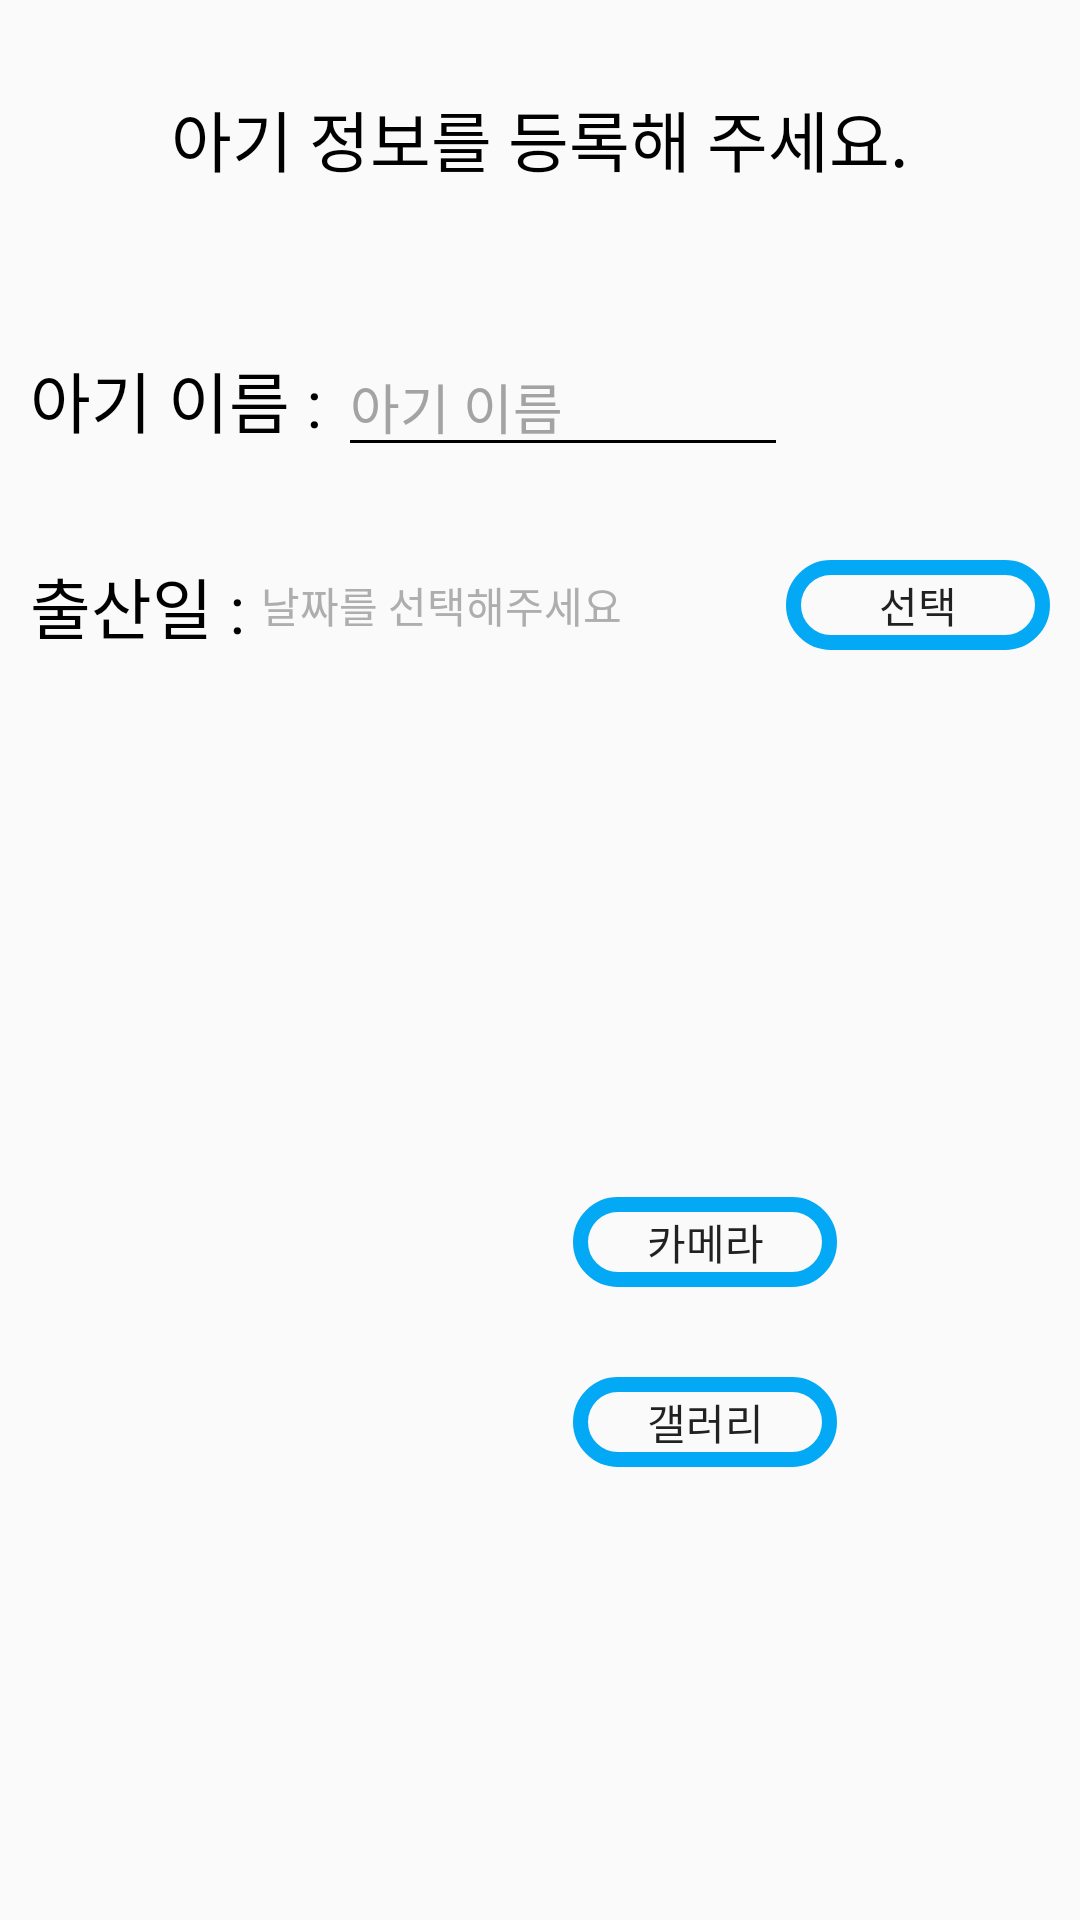

This screen was rendered from an Android layout file. Write that file and the resources it references.
<!-- AndroidManifest.xml: application theme Theme.Bubba -->
<!-- res/layout/register_dialog.xml -->
<?xml version="1.0" encoding="utf-8"?>
<LinearLayout xmlns:android="http://schemas.android.com/apk/res/android"
    android:orientation="vertical"
    android:layout_width="match_parent"
    android:layout_height="wrap_content">

    <TextView
        android:layout_marginHorizontal="50dp"
        android:layout_marginTop="30dp"
        android:layout_width="wrap_content"
        android:layout_height="wrap_content"
        android:text="아기 정보를 등록해 주세요."
        android:textColor="@color/black"
        android:textAppearance="@style/TextAppearance.AppCompat.Large"
        android:layout_gravity="center"
        />

    <LinearLayout
        android:layout_marginTop="50dp"
        android:layout_marginStart="10dp"
        android:layout_width="wrap_content"
        android:layout_height="wrap_content"
        android:orientation="horizontal"
        android:layout_marginBottom="30dp">
        <TextView
            android:layout_width="wrap_content"
            android:layout_height="wrap_content"
            android:text="아기 이름 : "
            android:textColor="@color/black"
            android:textAppearance="@style/TextAppearance.AppCompat.Large"/>

        <com.google.android.material.textfield.TextInputEditText
            android:id="@+id/register_dialog_babyname_textfield"
            android:layout_width="150dp"
            android:layout_height="wrap_content"
            android:hint="아기 이름"
            android:textColor="@color/black"
            android:backgroundTint="@color/black"
            android:textColorHint="#A3A3A3"
            android:maxLines="1"
            />
    </LinearLayout>
    


    <LinearLayout
        android:layout_width="match_parent"
        android:layout_height="wrap_content"
        android:layout_marginStart="10dp"
        android:orientation="horizontal">
        <TextView
            android:layout_width="wrap_content"
            android:layout_height="wrap_content"
            android:text="출산일 : "
            android:textColor="@color/black"
            android:layout_gravity="center"
            android:textAppearance="@style/TextAppearance.AppCompat.Large"/>

        <TextView
            android:id="@+id/register_dialog_date"
            android:layout_width="wrap_content"
            android:layout_height="wrap_content"
            android:layout_weight="1"
            android:text="날짜를 선택해주세요"
            android:maxLines="1"
            android:textColor="#AEAEAE"
            android:layout_gravity="center" />

        <Button
            android:id="@+id/register_dialog_popcalendar"
            android:layout_marginStart="20dp"
            android:layout_marginEnd="10dp"
            android:layout_width="wrap_content"
            android:layout_height="30dp"
            android:layout_gravity="center"
            android:text="선택"
            android:background="@drawable/button_effect"/>
    </LinearLayout>

    <LinearLayout
        android:layout_marginTop="30dp"
        android:layout_gravity="center"
        android:layout_width="wrap_content"
        android:layout_height="match_parent"
        android:orientation="horizontal">

        <ImageView
            android:id="@+id/register_dialog_babyImageView"
            android:layout_gravity="center"
            android:layout_width="100dp"
            android:layout_height="100dp"/>

        <LinearLayout
            android:layout_marginLeft="10dp"
            android:layout_width="wrap_content"
            android:layout_height="wrap_content"
            android:layout_gravity="center"
            android:orientation="vertical">

            <Button
                android:id="@+id/register_dialog_camera"
                android:layout_marginBottom="30dp"
                android:layout_width="wrap_content"
                android:layout_height="30dp"
                android:text="카메라"
                android:background="@drawable/button_effect"/>

            <Button
                android:id="@+id/register_dialog_gallery"
                android:layout_width="wrap_content"
                android:layout_height="30dp"
                android:layout_gravity="center"
                android:text="갤러리"
                android:background="@drawable/button_effect"/>


        </LinearLayout>




    </LinearLayout>

    <LinearLayout
        android:layout_marginTop="30dp"
        android:layout_width="wrap_content"
        android:layout_height="wrap_content"
        android:layout_gravity="center"
        android:layout_marginBottom="20dp"
        android:orientation="horizontal">

        <Button
            android:id="@+id/register_dialog_cancle"
            android:layout_width="wrap_content"
            android:layout_height="wrap_content"
            android:background="@drawable/button_effect"
            android:text="취소"/>

        <Button
            android:id="@+id/register_dialog_regist"
            android:background="@drawable/button_effect"
            android:layout_marginStart="30dp"
            android:layout_width="wrap_content"
            android:layout_height="wrap_content"
            android:text="등록"/>
    </LinearLayout>

    <LinearLayout
        android:layout_width="wrap_content"
        android:layout_height="match_parent"
        android:orientation="horizontal">



    </LinearLayout>

</LinearLayout>
<!-- resources referenced by this layout -->
<resources>
  <color name="black">#FF000000</color>
  <!-- drawable button_effect (drawable) -->
  <?xml version="1.0" encoding="utf-8"?>
  <selector xmlns:android="http://schemas.android.com/apk/res/android">
      <item android:state_focused="true" android:drawable="@drawable/home_notification_coner_focused"/>
      <item android:state_pressed="true" android:drawable="@drawable/home_notification_coner_focused"/>
      <item android:drawable="@drawable/home_notification_coner"/>
  </selector>
  <style name="Theme.Bubba" parent="Theme.AppCompat.DayNight.NoActionBar">
          
          <item name="colorPrimary">@color/main</item>
          <item name="colorPrimaryVariant">@color/black</item>
          <item name="colorOnPrimary">@color/white</item>
          
          <item name="colorSecondary">@color/teal_200</item>
          <item name="colorSecondaryVariant">@color/teal_700</item>
          <item name="colorOnSecondary">@color/black</item>
          
          <item name="android:statusBarColor" tools:targetApi="l">?attr/colorPrimaryVariant</item>
          
      </style>
  <!-- drawable home_notification_coner_focused (drawable) -->
  <?xml version="1.0" encoding="utf-8"?>
  <shape xmlns:android="http://schemas.android.com/apk/res/android"
      android:shape="rectangle">
      <stroke
          android:width="5dp"
          android:color="@color/main"/>
      <corners
          android:radius="15dp"></corners>
      <solid
          android:color="#2196F3"/>
  </shape>
  <!-- drawable home_notification_coner (drawable) -->
  <?xml version="1.0" encoding="utf-8"?>
  <shape xmlns:android="http://schemas.android.com/apk/res/android"
      android:shape="rectangle">
      <stroke
          android:width="5dp"
          android:color="@color/main"/>
      <corners
          android:radius="15dp"></corners>
  </shape>
  <color name="main">#03A9F4</color>
  <color name="white">#FFFFFFFF</color>
  <color name="teal_200">#FF03DAC5</color>
  <color name="teal_700">#FF018786</color>
</resources>
